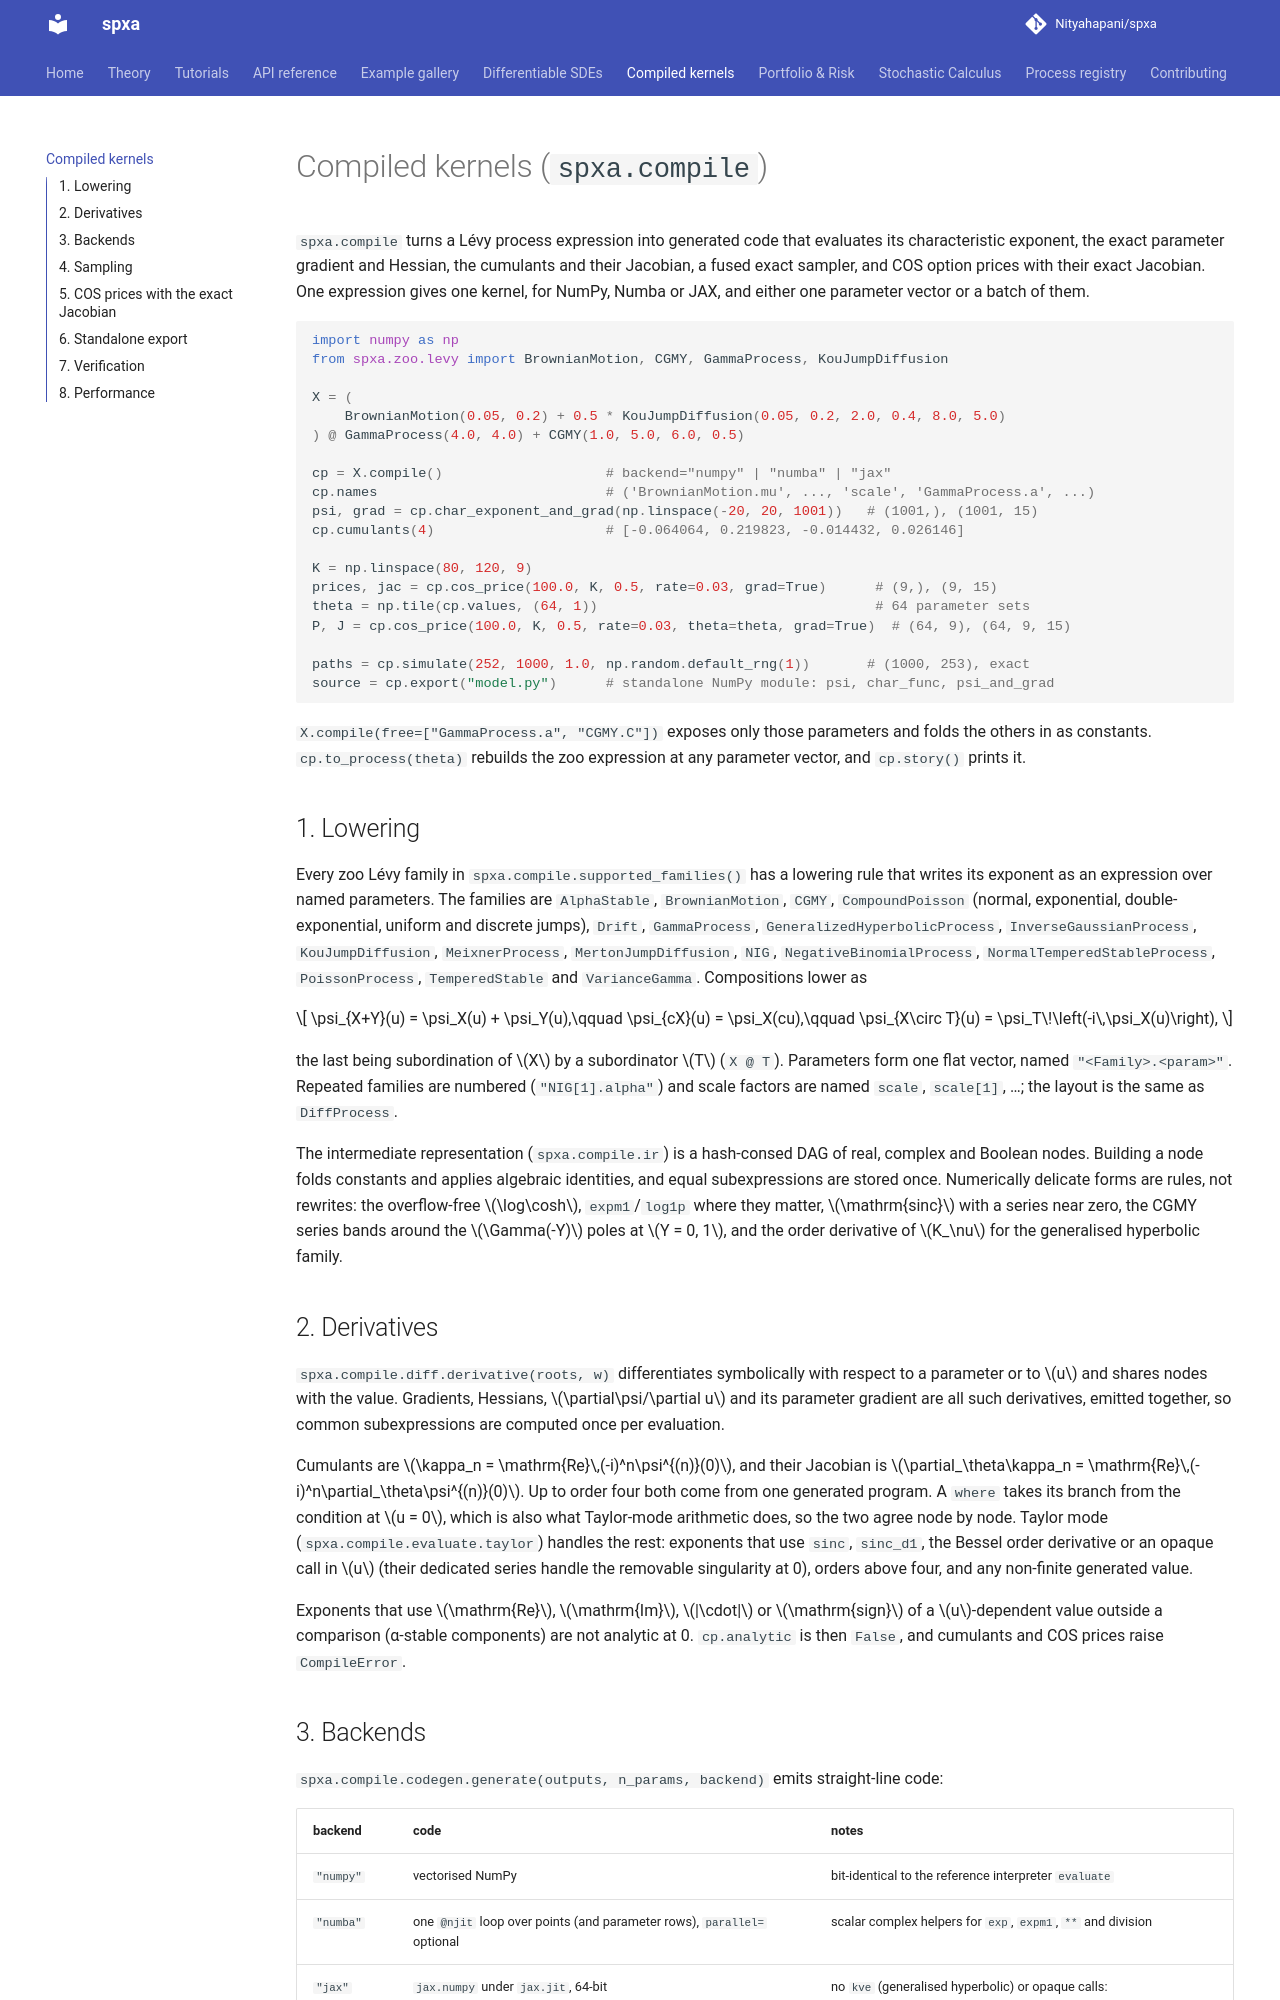

repository: Nityahapani/spxa · page: compile/index.html · generator: mkdocs

# Compiled kernels (`spxa.compile`)

`spxa.compile` turns a Lévy process expression into generated code that evaluates its
characteristic exponent, the exact parameter gradient and Hessian, the cumulants and their
Jacobian, a fused exact sampler, and COS option prices with their exact Jacobian. One
expression gives one kernel, for NumPy, Numba or JAX, and either one parameter vector or a
batch of them.

```python
import numpy as np
from spxa.zoo.levy import BrownianMotion, CGMY, GammaProcess, KouJumpDiffusion

X = (
    BrownianMotion(0.05, 0.2) + 0.5 * KouJumpDiffusion(0.05, 0.2, 2.0, 0.4, 8.0, 5.0)
) @ GammaProcess(4.0, 4.0) + CGMY(1.0, 5.0, 6.0, 0.5)

cp = X.compile()                    # backend="numpy" | "numba" | "jax"
cp.names                            # ('BrownianMotion.mu', ..., 'scale', 'GammaProcess.a', ...)
psi, grad = cp.char_exponent_and_grad(np.linspace(-20, 20, 1001))   # (1001,), (1001, 15)
cp.cumulants(4)                     # [-0.064064, 0.219823, -0.014432, 0.026146]

K = np.linspace(80, 120, 9)
prices, jac = cp.cos_price(100.0, K, 0.5, rate=0.03, grad=True)      # (9,), (9, 15)
theta = np.tile(cp.values, (64, 1))                                  # 64 parameter sets
P, J = cp.cos_price(100.0, K, 0.5, rate=0.03, theta=theta, grad=True)  # (64, 9), (64, 9, 15)

paths = cp.simulate(252, 1000, 1.0, np.random.default_rng(1))       # (1000, 253), exact
source = cp.export("model.py")      # standalone NumPy module: psi, char_func, psi_and_grad
```

`X.compile(free=["GammaProcess.a", "CGMY.C"])` exposes only those parameters and folds the
others in as constants. `cp.to_process(theta)` rebuilds the zoo expression at any parameter
vector, and `cp.story()` prints it.

## 1. Lowering

Every zoo Lévy family in `spxa.compile.supported_families()` has a lowering rule that writes
its exponent as an expression over named parameters. The families are `AlphaStable`,
`BrownianMotion`, `CGMY`, `CompoundPoisson` (normal, exponential, double-exponential,
uniform and discrete jumps), `Drift`, `GammaProcess`, `GeneralizedHyperbolicProcess`,
`InverseGaussianProcess`, `KouJumpDiffusion`, `MeixnerProcess`, `MertonJumpDiffusion`, `NIG`,
`NegativeBinomialProcess`, `NormalTemperedStableProcess`, `PoissonProcess`, `TemperedStable`
and `VarianceGamma`. Compositions lower as

$$
\psi_{X+Y}(u) = \psi_X(u) + \psi_Y(u),\qquad
\psi_{cX}(u) = \psi_X(cu),\qquad
\psi_{X\circ T}(u) = \psi_T\!\left(-i\,\psi_X(u)\right),
$$

the last being subordination of $X$ by a subordinator $T$ (`X @ T`). Parameters form one flat
vector, named `"<Family>.<param>"`. Repeated families are numbered (`"NIG[1].alpha"`) and scale
factors are named `scale`, `scale[1]`, …; the layout is the same as `DiffProcess`.

The intermediate representation (`spxa.compile.ir`) is a hash-consed DAG of real, complex
and Boolean nodes. Building a node folds constants and applies algebraic identities, and equal
subexpressions are stored once. Numerically delicate forms are rules, not rewrites: the
overflow-free $\log\cosh$, `expm1`/`log1p` where they matter, $\mathrm{sinc}$ with a series
near zero, the CGMY series bands around the $\Gamma(-Y)$ poles at $Y = 0, 1$, and the order
derivative of $K_\nu$ for the generalised hyperbolic family.

## 2. Derivatives

`spxa.compile.diff.derivative(roots, w)` differentiates symbolically with respect to a
parameter or to $u$ and shares nodes with the value. Gradients, Hessians, $\partial\psi/\partial u$
and its parameter gradient are all such derivatives, emitted together, so common
subexpressions are computed once per evaluation.

Cumulants are $\kappa_n = \mathrm{Re}\,(-i)^n\psi^{(n)}(0)$, and their Jacobian is
$\partial_\theta\kappa_n = \mathrm{Re}\,(-i)^n\partial_\theta\psi^{(n)}(0)$. Up to order four
both come from one generated program. A `where` takes its branch from the condition at
$u = 0$, which is also what Taylor-mode arithmetic does, so the two agree node by node. Taylor
mode (`spxa.compile.evaluate.taylor`) handles the rest: exponents that use `sinc`, `sinc_d1`,
the Bessel order derivative or an opaque call in $u$ (their dedicated series handle the
removable singularity at 0), orders above four, and any non-finite generated value.

Exponents that use $\mathrm{Re}$, $\mathrm{Im}$, $|\cdot|$ or $\mathrm{sign}$ of a
$u$-dependent value outside a comparison (α-stable components) are not analytic at 0.
`cp.analytic` is then `False`, and cumulants and COS prices raise `CompileError`.
